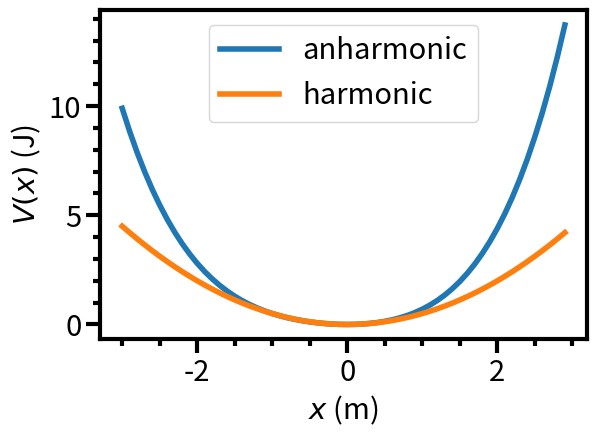
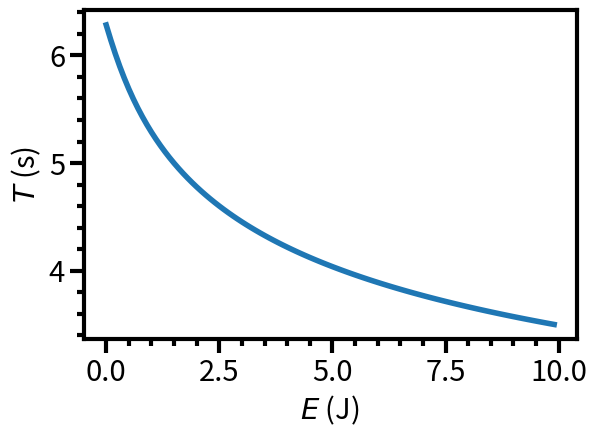
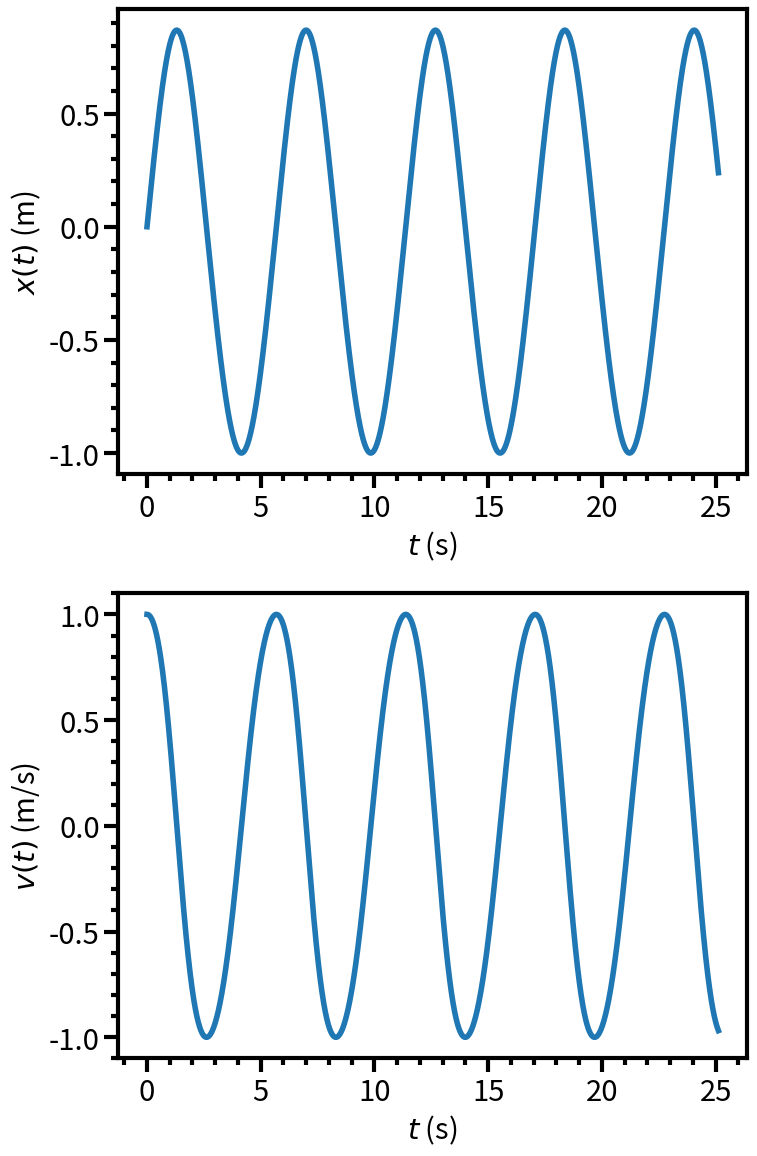

Recreate these plots in Python, in order.
import textwrap as tw
import numpy as np
import matplotlib as mpl
import matplotlib.pyplot as plt

# The default font sizes, etc., for matplotlib are far too small.  I don't know why.
mpl.rc('font',size=21)
mpl.rc('lines',linewidth=4,marker='',markersize=6)
mpl.rc('axes',linewidth=3,grid=False)
mpl.rc('xtick.major',size=10,width=3)
mpl.rc('xtick.minor',visible=True,size=5,width=3)
mpl.rc('ytick.major',size=10,width=3)
mpl.rc('ytick.minor',visible=True,size=5,width=3)

class ao:
    """Anharmonic oscillator of mass m in potential well V(x) = k.x^2/2 + a.x^3 + b.x^4."""
    
    def __init__(self,m=1.0,k=1.0,a=0.1,b=0.1):
        if m<=0.0:
            raise ValueError("Mass m should be positive.")
        self.m=m # Mass
        if k<=0.0:
            raise ValueError("Spring constant k should be positive.")
        self.k=k # "Spring constant"
        self.a=a # Cubic coefficient
        if b<0.0:
            raise ValueError("Quartic coefficient b should be non-negative.")
        self.b=b # Quartic coefficient.

    def __str__(self):
        return tw.fill("Anharmonic oscillator, mass m={0:.15g}, spring constant k={1:.15g}, "
                       "cubic anharmonicity a={2:.15g}, quartic anharmonicity b={3:.15g}"
                       .format(self.m,self.k,self.a,self.b))

    def V(self,x):
        """Return a quartic potential energy function V(x) = k.x^2/2 + a.x^3 + b.x^4."""
# Factorising the expression makes it more efficient to evaluate.
        return x*x*(0.5*self.k+x*(self.a+x*self.b))

    def F(self,x):
        """Return the force on a particle in a quartic potential, F(x) = -V'(x) = -k.x - 3.a.x^2 - 4.b.x^3."""
        return -x*(self.k+x*(3.0*self.a+x*4.0*self.b))
    
    def plot_potential(self):
        """Plot the potential together with the harmonic part of the potential."""
        fig=plt.figure()
        ax=fig.add_subplot(1,1,1)
        ax.set_xlabel(r'$x$ (m)')
        ax.set_ylabel(r'$V(x)$ (J)')
        xx=np.arange(-3.0,3.0,0.1)  # Array of x values to plot.
        VV=self.V(xx) # Function V can take a NumPy array xx and return an array of corresponding potential values.
        VV_harmonic=0.5*self.k*xx**2 # Harmonic potential values, for comparison.
        ax.plot(xx,VV,label="anharmonic")
        ax.plot(xx,VV_harmonic,label="harmonic")
        ax.legend()
        plt.tight_layout()
        plt.show()

s=ao() # Default anharmonic oscillator.
s.plot_potential()

from scipy import integrate

class ao_solver(ao):
    """Extension of anharmonic oscillator class containing methods to find the period by integration."""
    
    def find_tps_nr(self,xinit,E):
        """Use Newton-Raphson to solve V(x)-E=0, giving the turning point x."""
        xp=xinit-1.0
        x=xinit
        i=0
        while abs(x-xp)>1.E-15*abs(xp):
            i+=1
            if i>10000:
                raise RuntimeError("Newton-Raphson iteration has failed to converge.")
            xp=x
            try:
                x=x+(self.V(x)-E)/self.F(x) # NB, F(x)=-dV/dx.
            except ZeroDivisionError:
                x=1.E-8*np.sign(xinit)
        return x

    def find_tps(self,E):
        """Find the left and right turning points (i.e., solutions of V(x)=E)."""
        xrh=np.sqrt(2.0*E/self.k) # First guess: (+/-)sqrt(2.E/k), which is correct for harmonic well.
        xr=self.find_tps_nr(xrh,E) ; xl=self.find_tps_nr(-xrh,E) # Use Newton-Raphson to find the turning points.
        if xr-xl<1.E-12*abs(xr): # Check that xl and xr and the distinct left and right turning points.
            raise RuntimeError("Have not found distinct turning points in correct order.")
        return xl,xr

    def reciprocal_speed(self,x,E):
        """Return one over the speed of the particle at position x with total energy E."""
        return np.sqrt(self.m/(2.0*(max(E-self.V(x),0.0))))

    def period(self,E):
        """Evaluate the period of the particle's oscillation as twice the time taken to get from
        the left-hand to the right-hand turning point.  This time is Int_xl^xr dx/|v(x)|, where |v(x)|
        is the speed of the particle.  Use a canned numerical integration routine."""
        xl,xr=self.find_tps(E)
        I=integrate.quad(self.reciprocal_speed,xl,xr,args=E)
        return 2.0*I[0],2.0*I[1]
    
    def plot_period_against_E(self):
        """Plot oscillation frequency against energy."""
        EE=np.arange(0.0001,10.0,0.1) # Avoid numerical problems calculating the oscillation period at E=0.
        TT=[] ; errTT=[]
        for E in EE:
            T=self.period(E)
            TT.append(T[0]) ; errTT.append(T[1])
        fig=plt.figure()
        ax=fig.add_subplot(1,1,1)
        ax.set_xlabel(r'$E$ (J)')
        ax.set_ylabel(r'$T$ (s)')
        ax.errorbar(EE,TT,errTT)
        plt.tight_layout()
        plt.show()

s=ao_solver() # Default anharmonic oscillator.
s.plot_period_against_E()

class ao_simulator(ao):
    """Extend the anharmonic oscillator class to include some methods for simulating Newton's laws."""

    def __init__(self,*args,**kwargs):
        super().__init__(*args,**kwargs)
        self.tt=None ; self.xx=None ; self.vv=None # Lists of times (t), positions (x) and velocities (v).

    def simulate(self,xinit,vinit,dt_over_Tharmonic=0.001,Nharmonic_periods=4.0):
        """Carry out a numerical simulation of the motion of the particle in the anharmonic potential
        by numerically solving Newton's laws of motion."""
        harmonic_period=2.0*np.pi*np.sqrt(self.m/self.k) # Period in absence of anharmonicity.
        dt=dt_over_Tharmonic*harmonic_period # Time step.
        Nsteps=int(Nharmonic_periods*harmonic_period/dt) # Number of time steps - enough for a few periods.
        t=0.0 ; x=xinit ; v=vinit # Initial time, position and velocity.
        tt=[] ; xx=[] ; vv=[]
        for _i in range(Nsteps):
            tt.append(t) ; xx.append(x) ; vv.append(v)
            x,v=self.new_pos_vel(x,v,self.F,self.m,dt)
            t+=dt
        tt.append(t) ; xx.append(x) ; vv.append(v) # Append final time step as (Nsteps+1)th data point.
        self.tt=tt ; self.xx=xx ; self.vv=vv

    @staticmethod
    def new_pos_vel(x,v,F,m,dt):
        """Return updated position and velocity after time step dt.  Current position and velocity
        are x and v.  Function F evaluates the force.  m is the particle mass and dt is the time step.
        The Euler-Cromer method is used."""
        vnew=v+F(x)/m*dt # New velocity is old velocity plus old acceleration times dt.
        xnew=x+vnew*dt # Euler-Cromer: new position is old position plus *new* velocity times dt. 
        return xnew,vnew
    
    def plot_x_and_v(self):
        """Plot the position x(t) and velocity v(t)."""
        if self.tt is None or self.xx is None or self.tt is None:
            raise RuntimeError("Need to use simulate method before plot_x_and_v method.")
        fig=plt.figure(figsize=(8,12))
        ax=fig.add_subplot(2,1,1)
        ax.set_xlabel(r'$t$ (s)')
        ax.set_ylabel(r'$x(t)$ (m)')
        ax.plot(self.tt,self.xx)
        bx=fig.add_subplot(2,1,2)
        bx.set_xlabel(r'$t$ (s)')
        bx.set_ylabel(r'$v(t)$ (m/s)')
        bx.plot(self.tt,self.vv)
        plt.tight_layout()
        plt.show()

s=ao_simulator() # Default anharmonic oscillator.
s.simulate(0.0,1.0) # Simulate a few periods, starting at x=0 with velocity 1.0 m/s.
s.plot_x_and_v()

